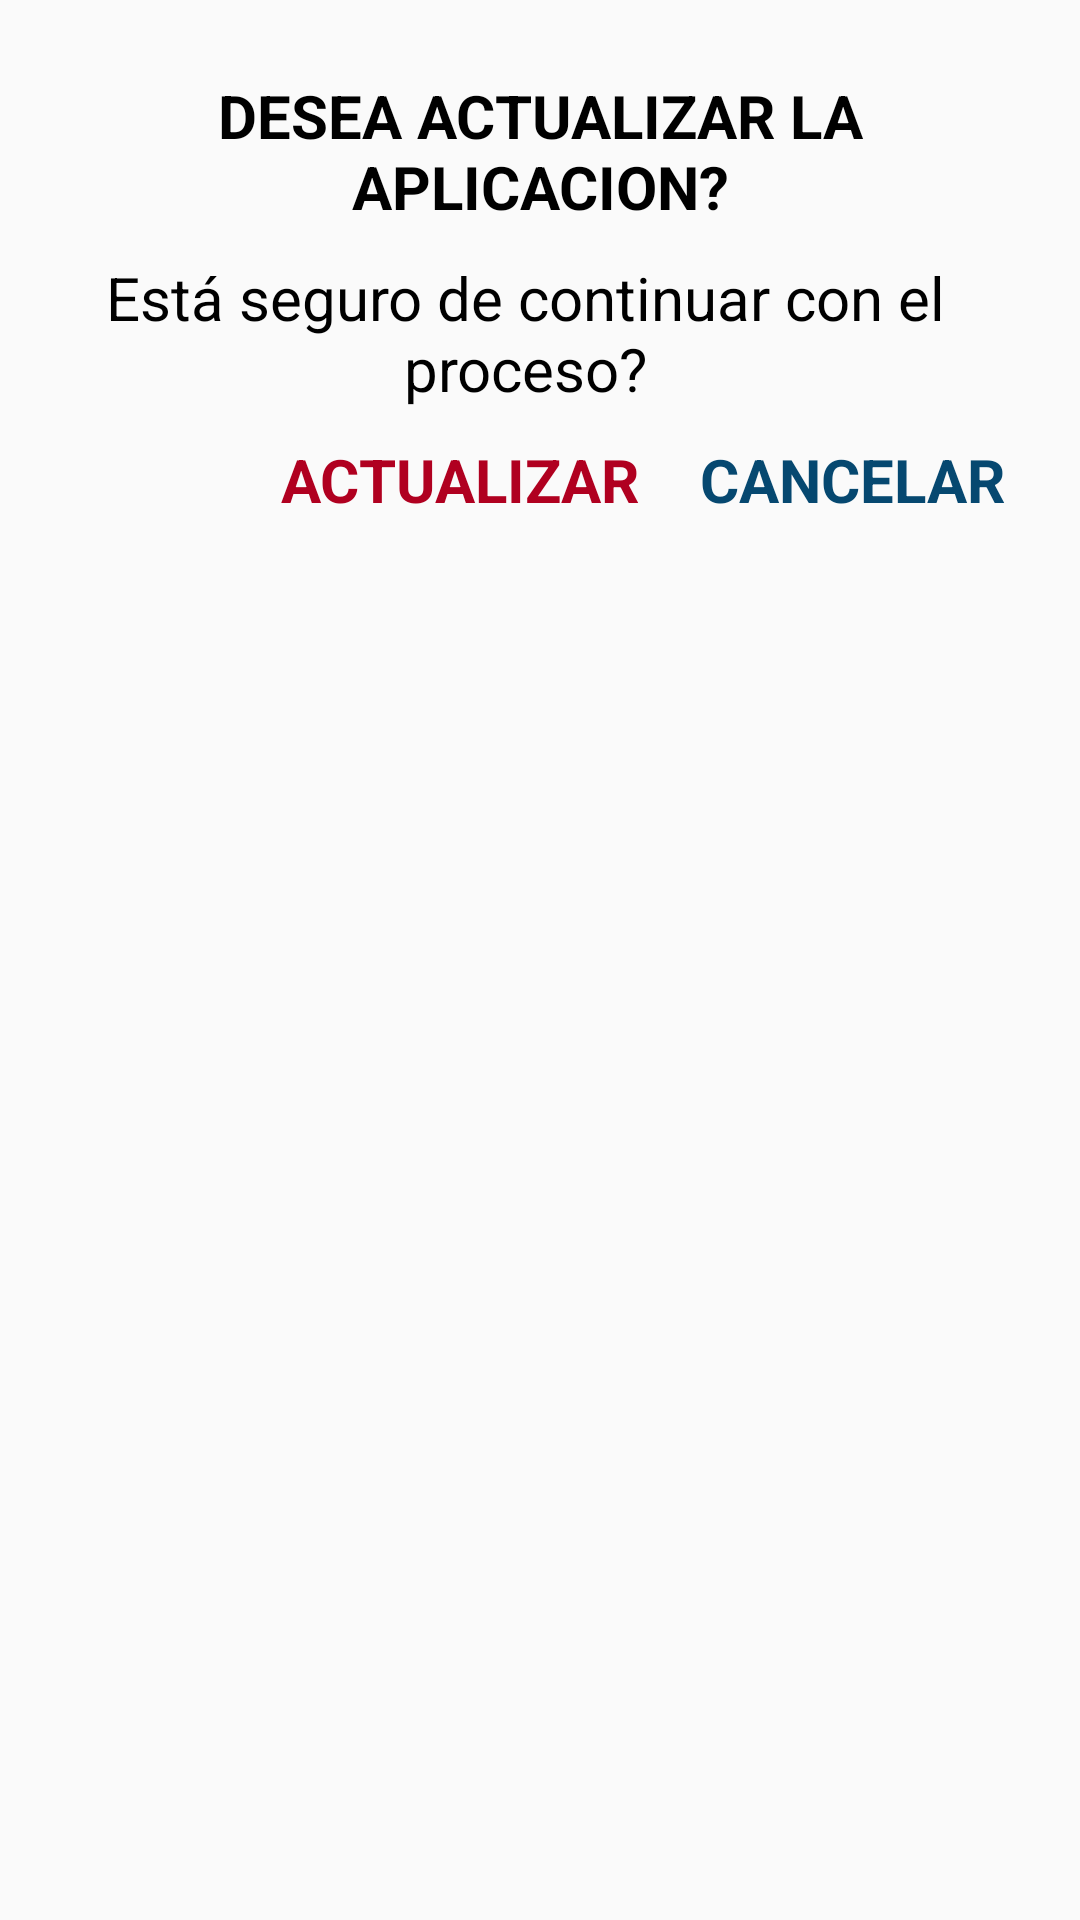

Reconstruct the res/layout file that produces this screen, plus the resources it refers to.
<!-- AndroidManifest.xml: application theme AppTheme -->
<!-- res/layout/dialog_update.xml -->
<?xml version="1.0" encoding="utf-8"?>
<LinearLayout xmlns:android="http://schemas.android.com/apk/res/android"
    android:layout_width="match_parent"
    android:layout_height="wrap_content"
    android:orientation="vertical"
    android:padding="25dp">


    <TextView
        android:id="@+id/textView4"
        android:layout_width="match_parent"
        android:layout_height="wrap_content"
        android:text="@string/update_records"
        android:textAlignment="center"
        android:textStyle="bold"
        android:textSize="20sp"
        android:textColor="@color/black"/>

    <LinearLayout
        android:layout_width="match_parent"
        android:layout_height="wrap_content"
        android:layout_marginTop="10dp"
        android:orientation="horizontal">

        <TextView
            android:id="@+id/textView5"
            android:layout_width="wrap_content"
            android:layout_height="wrap_content"
            android:textSize="20sp"
            android:textColor="@color/black"
            android:textAlignment="center"
            android:layout_marginEnd="10dp"
            android:text="@string/name" />

    </LinearLayout>

    <LinearLayout
        android:layout_width="match_parent"
        android:layout_height="wrap_content"
        android:layout_marginTop="10dp"
        android:orientation="horizontal"
        android:gravity="end">


        <TextView
            android:id="@+id/tvUpdate"
            android:layout_width="wrap_content"
            android:layout_height="wrap_content"
            android:layout_gravity="center"
            android:textSize="20sp"
            android:textStyle="bold"
            android:textColor="@color/design_default_color_error"
            android:text="@string/update" />

        <TextView
            android:id="@+id/tvCancel"
            android:layout_width="wrap_content"
            android:layout_height="wrap_content"
            android:layout_gravity="center"
            android:layout_marginStart="20dp"
            android:textSize="20sp"
            android:textStyle="bold"
            android:textColor="@color/colorPrimaryDark"
            android:text="@string/cancel" />

    </LinearLayout>


</LinearLayout>
<!-- resources referenced by this layout -->
<resources>
  <color name="black">#000000</color>
  <color name="colorPrimaryDark">#064870</color>
  <string name="cancel">CANCELAR</string>
  <string name="name">Está seguro de continuar con el proceso?</string>
  <string name="update">ACTUALIZAR</string>
  <string name="update_records">DESEA ACTUALIZAR LA APLICACION?</string>
  <style name="AppTheme" parent="Theme.MaterialComponents.Light.NoActionBar.Bridge">
          
          <item name="colorPrimary">@color/colorPrimary</item>
          <item name="colorPrimaryDark">@color/colorPrimaryDark</item>
          <item name="colorAccent">@color/colorHint</item>
  
          
          <item name="materialCalendarStyle">@style/Widget.MaterialComponents.MaterialCalendar</item>
          <item name="materialCalendarFullscreenTheme">@style/ThemeOverlay.MaterialComponents.MaterialCalendar.Fullscreen</item>
          <item name="materialCalendarTheme">@style/ThemeOverlay.MaterialComponents.MaterialCalendar</item>
      </style>
  <color name="colorPrimary">#064870</color>
  <color name="colorHint">#7E7E7E</color>
</resources>
